Run: headless pygame with SDL's dummy video driver; simulated clock (each Clock.tick advances the game by its frame time, no real sleeping); random seed 0; keys injected as events and as key.get_pressed() state; no mouse input.
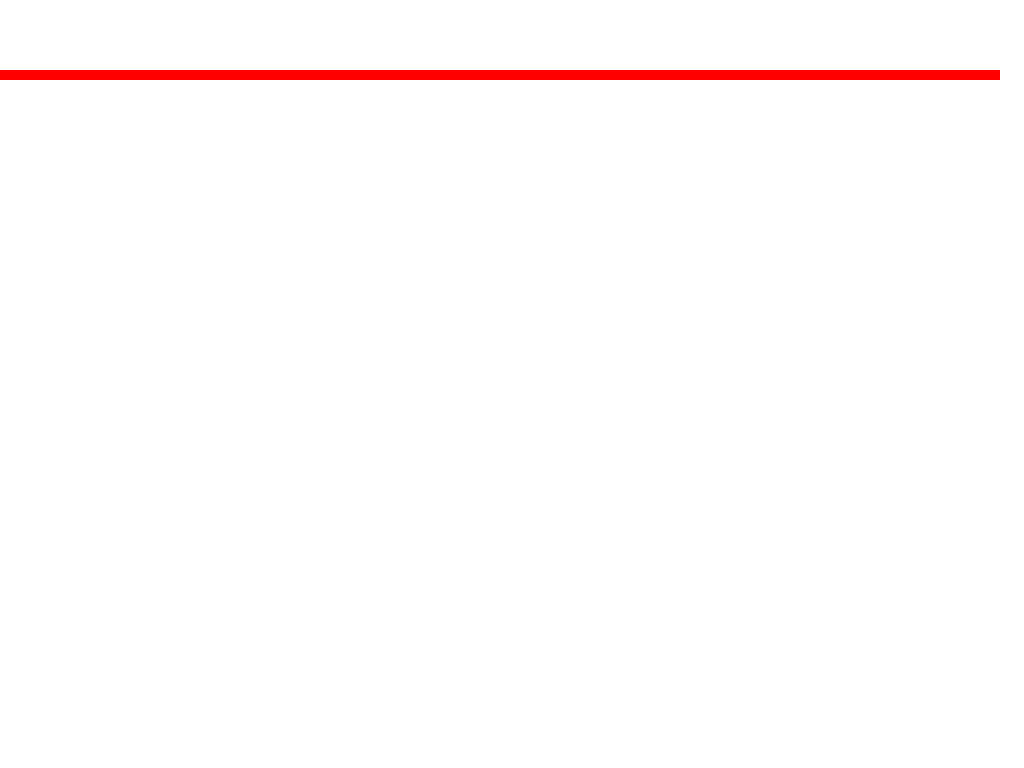
Frame 1 of 4 · flips 1–60 · no input
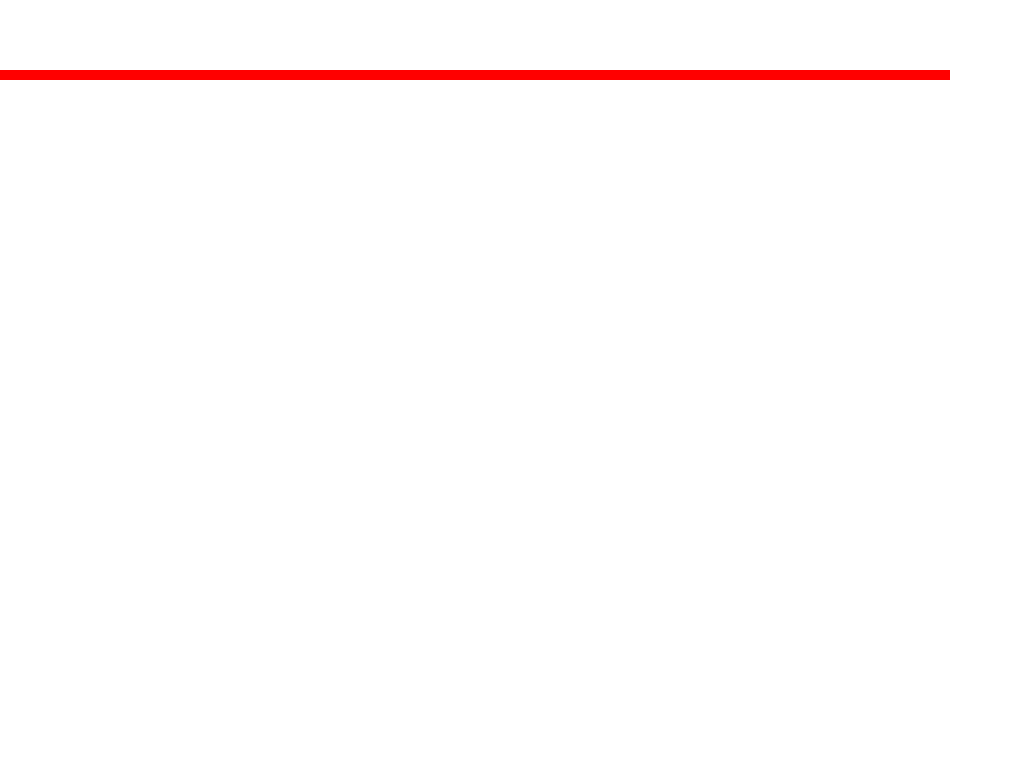
Frame 2 of 4 · flips 61–180 · tapped SPACE, RETURN · held RIGHT (→), D
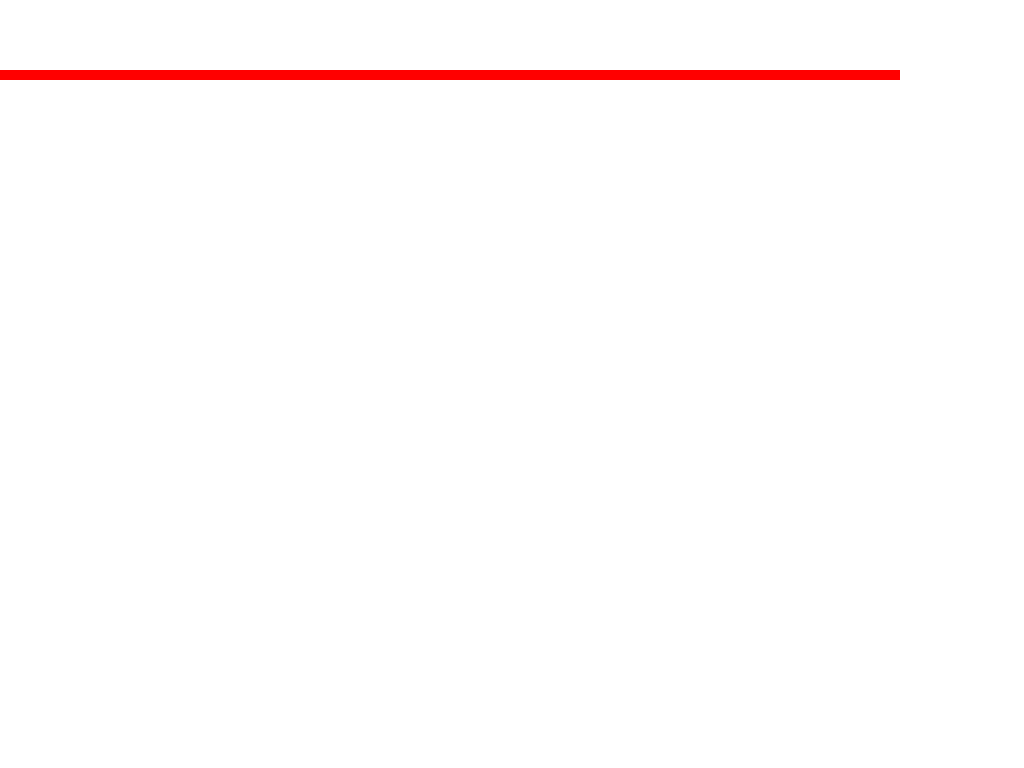
Frame 3 of 4 · flips 181–300 · held DOWN (↓), S
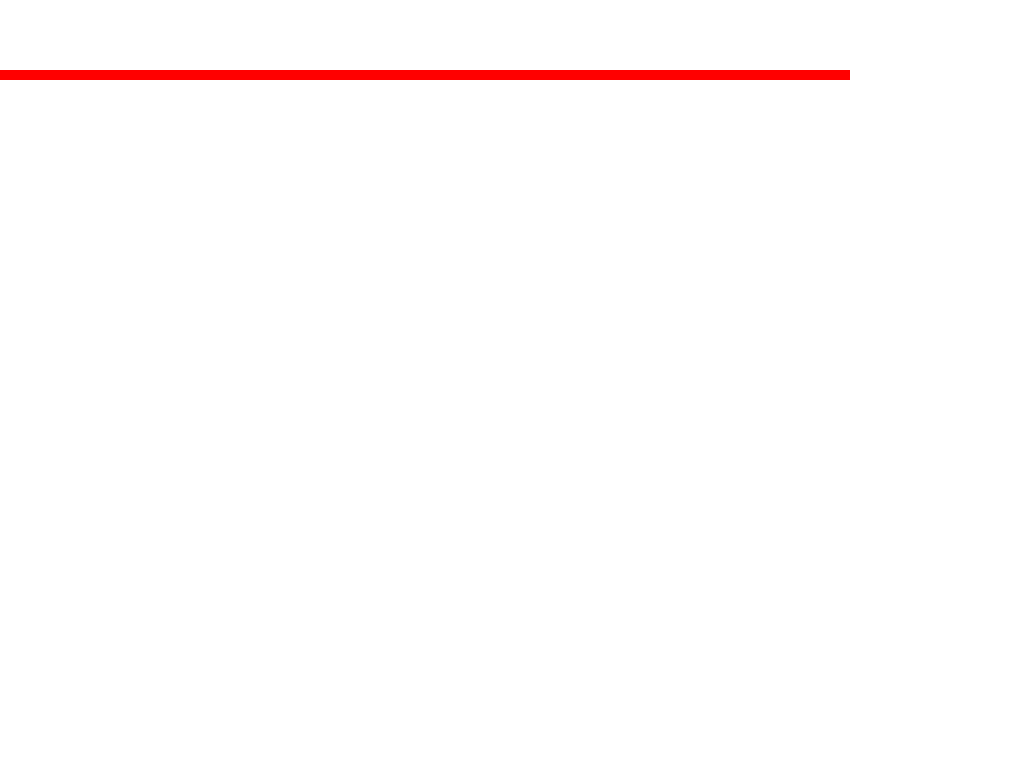
Frame 4 of 4 · flips 301–420 · held LEFT (←), A, UP (↑), W

The pygame program that drew these frames:

import os
import pygame
from pygame.locals import *

isRasPi=False

if os.uname()[1] == 'raspberrypi':
    print('Running on Raspberry Pi')
    isRasPi=True
else:
    print('Not running on Raspberry Pi')

p2IsBot=True
p2Speed=8

# preferred display modes
wantedDisplays=[(1920,1080),(1366,768)]

# Define the colors we will use in RGB format
BLACK = (  0,   0,   0)
WHITE = (255, 255, 255)
BLUE =  (  0,   0, 255)
GREEN = (  0, 255,   0)
RED =   (255,   0,   0)

screenWidth=0
screenHeight=0
screenBitDepth=8

pygame.init()

# can we get the mode we want
for testMode in wantedDisplays:
    if pygame.display.mode_ok(testMode,pygame.FULLSCREEN,screenBitDepth):
        print("can do {0}".format(testMode))
        screenWidth=testMode[0]
        screenHeight=testMode[1]

screen = pygame.display.set_mode((screenWidth, screenHeight),pygame.FULLSCREEN,screenBitDepth)
pygame.display.set_caption('Hello World')
pygame.mouse.set_visible(1)

done = False
clock = pygame.time.Clock()
numTicks=0

numSeconds=0
p1Mode=0
p1CountAll=0
p1Count1s=0
p1Rounds=0
p2Mode=0
p2CountAll=0
p2Count1s=0
p2Rounds=0
p1Speeds={}
p2Speeds={}
for x in range(1,11):
    p1Speeds[x]=0
    p2Speeds[x]=0


tickSpeed=60

while not done:
    clock.tick(tickSpeed)
    numTicks+=1
    for event in pygame.event.get():
        if event.type == QUIT:
            pygame.quit()
            #sys.exit()

    key = pygame.key.get_pressed()

    if key[K_ESCAPE]:
        print('\nGame Shuting Down!')
        done=True

    if key[K_LEFT] and not key[K_RIGHT] and (p1Mode == 0):
        p1CountAll+=1
        p1Count1s+=1
        p1Mode=1
    elif not key[K_LEFT] and key[K_RIGHT] and (p1Mode == 1):
        p1CountAll+=1
        p1Count1s+=1
        p1Mode=0

    if (p2IsBot):
        p2Count1s=p2Speed
    elif key[K_z] and not key[K_x] and (p2Mode == 0):
        p2CountAll+=1
        p2Count1s+=1
        p2Mode=1
    elif not key[K_z] and key[K_x] and (p2Mode == 1):
        p2CountAll+=1
        p2Count1s+=1
        p2Mode=0

    if ((numTicks % tickSpeed) == 0):
        print("p1={0}  p2={1}".format(p1Count1s,p2Count1s))
        for x in range(1,10):
            p1Speeds[x]=p1Speeds[x+1]
            p2Speeds[x]=p2Speeds[x+1]
        p1Speeds[10]=p1Count1s
        p2Speeds[10]=p2Count1s
        if (p1Count1s > p2Count1s):
            p1Rounds+=1
        elif (p2Count1s > p1Count1s):
            p2Rounds+=1
        p1Count1s=0
        p2Count1s=0

        if ((p1Rounds-p2Rounds) >= 10):
            print('\nPlayer 1 wins!')
            done=True
        elif ((p2Rounds-p1Rounds) >= 10):
            print('\nPlayer 2 wins!')
            done=True

        numSeconds+=1

    screen.fill(WHITE)

    for y in range(1,11):
        for x in range(0,p1Speeds[y]):
            pygame.draw.rect(screen,RED,[screenWidth-100-((10-y)*10),screenHeight-50-(x*10),10,10])

    for y in range(1,11):
        for x in range(0,p2Speeds[y]):
            pygame.draw.rect(screen,BLUE,[100+(y*10),screenHeight-50-(x*10),10,10])

    knot = p1Rounds - p2Rounds
    if (p1Rounds > p2Rounds):
        pygame.draw.rect(screen,RED,[(screenWidth/2)-25+(knot*25),50,50,50])
    elif (p2Rounds > p1Rounds):
        pygame.draw.rect(screen,BLUE,[(screenWidth/2)-25+(knot*25),50,50,50])
    else:
        pygame.draw.rect(screen,BLACK,[(screenWidth/2)-25+(knot*25),50,50,50])
    pygame.draw.rect(screen,RED,[(screenWidth/2)-25+(knot*25)+50,70,1000,10])
    pygame.draw.rect(screen,BLUE,[0,70,(screenWidth/2)-25+(knot*25),10])

    pygame.display.flip()

print("Total presses          | p1={0}  p2={1}".format(p1CountAll,p2CountAll))
print("Avg presses per second | p1={0}  p2={1}".format(p1CountAll/numSeconds,p2CountAll/numSeconds))
